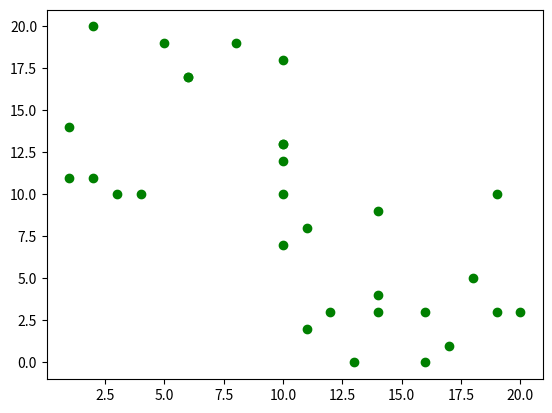
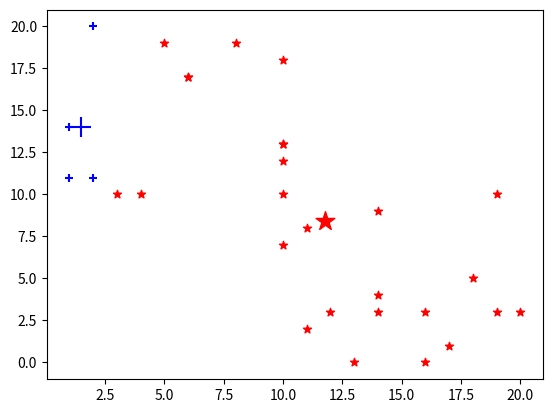
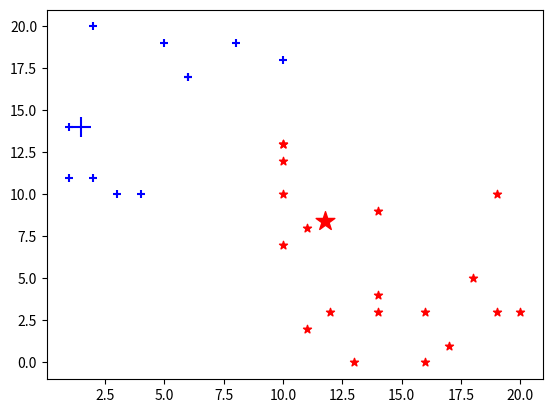
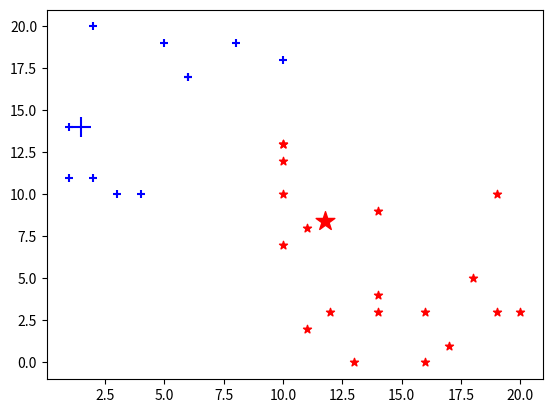
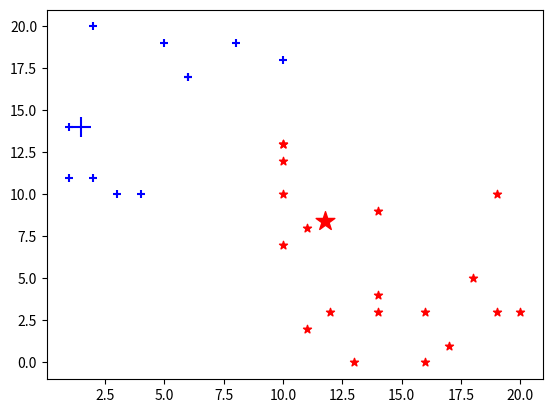

These charts were generated, in order, by the following Python code:
# coding:utf-8
# Created by Equator at 2019/11/24
import random
import math
from matplotlib import pyplot as plt

k = 2
area_num = 2
area_size = 15


def init_data():
    points_set = []

    for i in range(area_size):
        x = random.randint(0, 10)
        y = random.randint(10, 20)
        points_set.append((x, y))

    for i in range(area_size):
        x = random.randint(10, 20)
        y = random.randint(0, 10)
        points_set.append((x, y))

    return points_set


def visual_without_label(points):
    plt.figure()

    x = [point[0] for point in points]
    y = [point[1] for point in points]
    plt.scatter(x, y, c='green')

    plt.show()


def visual_with_center_point(points, center_point_set, cluster_center_set):
    color = ['red', 'blue', 'purple']
    marker = ['*', '+', '^']

    plt.figure()

    for inx, val in enumerate(cluster_center_set):
        x = [point[0] for point in val]
        y = [point[1] for point in val]
        plt.scatter(x, y, c=color[inx], marker=marker[inx])

    for inx, val in enumerate(center_point_set):
        plt.scatter(val[0], val[1], c=color[inx], marker=marker[inx], s=200)
    plt.show()


def distance(p1, p2):
    return math.sqrt(math.pow(p1[0] - p2[0], 2) + math.pow(p1[1] - p2[1], 2))


def find_min(source_list):
    min_num = source_list[0]
    flag = 0
    for inx, val in enumerate(source_list):
        if min_num > val:
            min_num = val
            flag = inx
    return flag


# 计算聚类中心（返回一个新的聚类中心点）
def cluster_center_calculate(point_set):
    sum_x = 0
    sum_y = 0
    n = len(point_set)
    for point in point_set:
        sum_x = sum_x + point[0]
        sum_y = sum_y + point[1]
    return sum_x / n, sum_y / n


def cluster_center_refresh(cluster_center, cluster_center_set):
    for i in range(k):
        if len(cluster_center_set[i]) > 0:
            cluster_center[i] = cluster_center_calculate(cluster_center_set[i])


# 准则函数（误差平方和），所有对象到其所在聚类中心的距离之和
def criterion_function(cluster_center, cluster_center_set):
    sum_distance = 0
    for cluster_index in range(k):
        for point in cluster_center_set[cluster_index]:
            dis = distance(cluster_center[cluster_index], point)
            sum_distance = sum_distance + dis
    return sum_distance


def division(distances_list):
    # 划分，cluster_center_set 为二维数组
    cluster_center_set = [[] for i in range(k)]
    for i in range(area_num * area_size):
        distances_col = [temp_distance[i] for temp_distance in distances_list]
        class_flag = find_min(distances_col)
        cluster_center_set[class_flag].append(points[i])
    return cluster_center_set


# 计算距离（每个点到聚类中心的距离）
def distance_calculate(cluster_center, points):
    distances_list = []
    for i in range(k):
        distances = []
        for point in points:
            dis = distance(cluster_center[i], point)
            distances.append(dis)
        distances_list.append(distances)
        print(cluster_center[i], distances)
    return distances_list


if __name__ == '__main__':
    points = init_data()
    visual_without_label(points)
    step = 1
    bound = 1

    # 随机生成聚类中心
    cluster_center = []
    for i in range(k):
        x = random.randint(0, 20)
        y = random.randint(0, 20)
        cluster_center.append((x, y))

    distances_list = distance_calculate(cluster_center, points)

    # 划分，cluster_center_set 为二维数组
    cluster_center_set = division(distances_list)
    print(cluster_center_set)

    criterion_function_result = criterion_function(cluster_center, cluster_center_set)
    print(criterion_function_result)

    step = step + 1

    # 重新计算中心点
    print(cluster_center)
    cluster_center_refresh(cluster_center, cluster_center_set)
    print(cluster_center)
    visual_with_center_point(points, cluster_center, cluster_center_set)

    criterion_function_result_temp = criterion_function(cluster_center, cluster_center_set)
    while abs(criterion_function_result - criterion_function_result_temp) > bound:
        criterion_function_result = criterion_function_result_temp
        distances_list = distance_calculate(cluster_center, points)
        cluster_center_set = division(distances_list)
        criterion_function_result_temp = criterion_function(cluster_center, cluster_center_set)
        step = step + 1
        visual_with_center_point(points, cluster_center, cluster_center_set)
    print("结束")
    visual_with_center_point(points, cluster_center, cluster_center_set)
